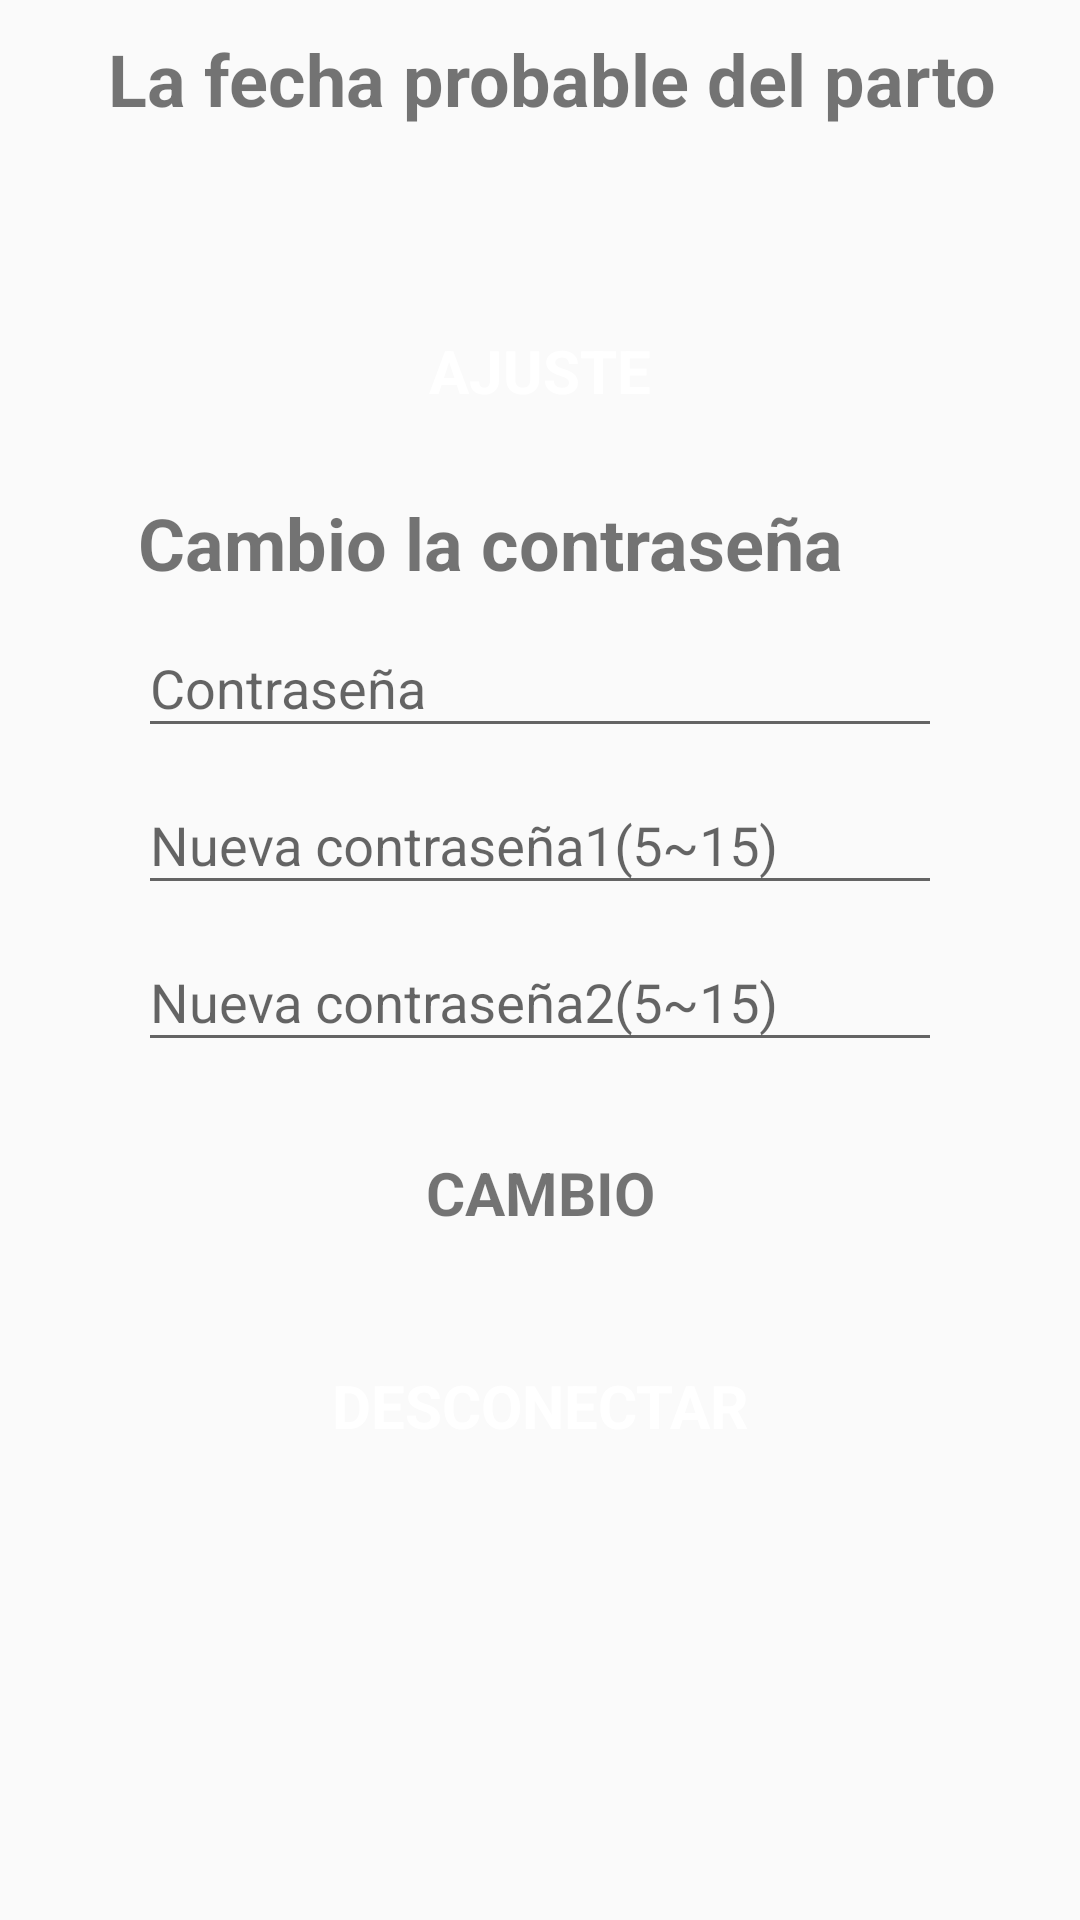

Here is an Android app screen rendered from its layout file. Give the layout XML and the strings, colors and styles it references.
<!-- AndroidManifest.xml: application theme AppTheme -->
<!-- res/layout/fragment_myinfo.xml -->
<?xml version="1.0" encoding="utf-8"?>
<android.support.v4.widget.NestedScrollView xmlns:android="http://schemas.android.com/apk/res/android"
    xmlns:tools="http://schemas.android.com/tools"
    android:layout_width="match_parent"
    android:layout_height="match_parent"
    android:gravity="center_horizontal"
    android:orientation="vertical"
    android:paddingBottom="10dp"
    android:paddingLeft="16dp"
    android:paddingRight="16dp"
    android:paddingTop="10dp"
    android:id="@+id/frag1"
    tools:context=".JAVA.Login">



    <LinearLayout
        android:layout_width="match_parent"
        android:layout_height="match_parent"
         android:orientation="vertical">

        <LinearLayout
            android:layout_width="match_parent"
            android:layout_height="wrap_content"


            android:orientation="vertical">

            <TextView
                android:id="@+id/childbirth2"
                android:layout_width="match_parent"
                android:layout_height="wrap_content"
                android:paddingLeft="20dp"
                android:text="La fecha probable del parto"
                android:textStyle="bold"
                android:textSize="24dp"></TextView>


            <TextView
                android:id="@+id/childbirth"
                android:layout_width="wrap_content"
                android:layout_height="wrap_content"
                android:paddingLeft="80dp"

                android:textStyle="bold"
                android:textSize="30dp">

            </TextView>


            <android.support.design.widget.TextInputLayout
                android:layout_width="match_parent"
                android:layout_height="wrap_content">



            </android.support.design.widget.TextInputLayout>


            <Button
                android:id="@+id/input"

                style="?android:textAppearanceSmall"
                android:layout_width="match_parent"
                android:layout_height="50dp"
                android:layout_marginLeft="30dp"
                android:layout_marginRight="30dp"
                android:layout_marginTop="16dp"
                android:layout_gravity="center"
                android:background="@drawable/login_btn"
                android:text="Ajuste"
                android:textSize="20dp"
                android:textStyle="bold"
                android:textColor="#ffffff" />


        </LinearLayout>


        <LinearLayout
            android:layout_width="match_parent"
            android:layout_height="wrap_content"

            android:orientation="vertical">


            <TextView
                android:id="@+id/gender"
                android:layout_width="match_parent"
                android:layout_height="wrap_content"
                android:layout_marginLeft="30dp"
                android:layout_marginRight="30dp"
                android:paddingTop="16dp"
                android:paddingRight="10dp"
                android:text="Cambio la contraseña"
                android:textStyle="bold"
                android:textSize="24dp"></TextView>



            <android.support.design.widget.TextInputLayout
                android:layout_width="match_parent"
                android:layout_height="wrap_content">

                <EditText
                    android:id="@+id/MyInfo_password"
                    android:layout_width="match_parent"
                    android:layout_height="wrap_content"
                    android:hint="Contraseña"
                    android:imeActionId="@+id/login"
                    android:imeActionLabel="@string/action_sign_in_short"
                    android:imeOptions="actionDone"
                    android:layout_marginLeft="30dp"
                    android:layout_marginRight="30dp"
                    android:inputType="textPassword"
                    android:textSize="18dp"
                    android:maxLines="1"
                    android:layout_gravity="center"
                    android:singleLine="true" />

            </android.support.design.widget.TextInputLayout>

            <android.support.design.widget.TextInputLayout
                android:layout_width="match_parent"
                android:layout_height="wrap_content">

                <EditText
                    android:id="@+id/MyInfo_NewPassword1"
                    android:layout_width="match_parent"
                    android:layout_height="wrap_content"
                    android:hint="Nueva contraseña1(5~15)"
                    android:imeActionId="@+id/login"
                    android:imeActionLabel="@string/action_sign_in_short"
                    android:imeOptions="actionNext"
                    android:layout_marginLeft="30dp"
                    android:layout_marginRight="30dp"
                    android:inputType="textPassword"
                    android:textSize="18dp"
                    android:maxLines="1"
                    android:layout_gravity="center"
                    android:singleLine="true" />

            </android.support.design.widget.TextInputLayout>

            <android.support.design.widget.TextInputLayout
                android:layout_width="match_parent"
                android:layout_height="wrap_content">

                <EditText
                    android:id="@+id/MyInfo_NewPassword2"
                    android:layout_width="match_parent"
                    android:layout_height="wrap_content"
                    android:hint="Nueva contraseña2(5~15)"
                    android:imeActionId="@+id/login"
                    android:imeActionLabel="@string/action_sign_in_short"
                    android:imeOptions="actionDone"
                    android:layout_marginLeft="30dp"
                    android:layout_marginRight="30dp"
                    android:inputType="textPassword"
                    android:textSize="18dp"
                    android:maxLines="1"
                    android:layout_gravity="center"
                    android:singleLine="true" />

            </android.support.design.widget.TextInputLayout>

            <Button
                android:id="@+id/changePW"
                style="?android:textAppearanceSmall"
                android:layout_width="match_parent"
                android:layout_height="55dp"
                android:layout_marginLeft="30dp"
                android:layout_marginRight="30dp"
                android:layout_marginTop="16dp"
                android:layout_gravity="center"
                android:background="@drawable/cambio"
                android:text="cambio"
                android:textSize="20dp"
                android:textStyle="bold" />
            <Button
                android:id="@+id/log_out"
                android:onClick="log_out"
                style="?android:textAppearanceSmall"
                android:layout_width="match_parent"
                android:layout_height="55dp"
                android:layout_marginLeft="30dp"
                android:layout_marginRight="30dp"
                android:layout_marginTop="16dp"
                android:layout_gravity="center"
                android:background="@drawable/login_btn"
                android:text="desconectar"
                android:textSize="20dp"
                android:textStyle="bold"
                android:textColor="#ffffff" />


        </LinearLayout>


    </LinearLayout>
</android.support.v4.widget.NestedScrollView>
<!-- resources referenced by this layout -->
<resources>
  <string name="action_sign_in_short">Sign in</string>
  <style name="AppTheme" parent="Theme.AppCompat.Light.NoActionBar">
          
          <item name="colorPrimary">@color/colorPrimary</item>
          <item name="colorPrimaryDark">@color/colorPrimaryDark</item>
          <item name="colorAccent">@color/colorAccent</item>
      </style>
  <color name="colorPrimary">#009688</color>
  <color name="colorPrimaryDark">#00695c</color>
  <color name="colorAccent">#BDBDBD</color>
</resources>
